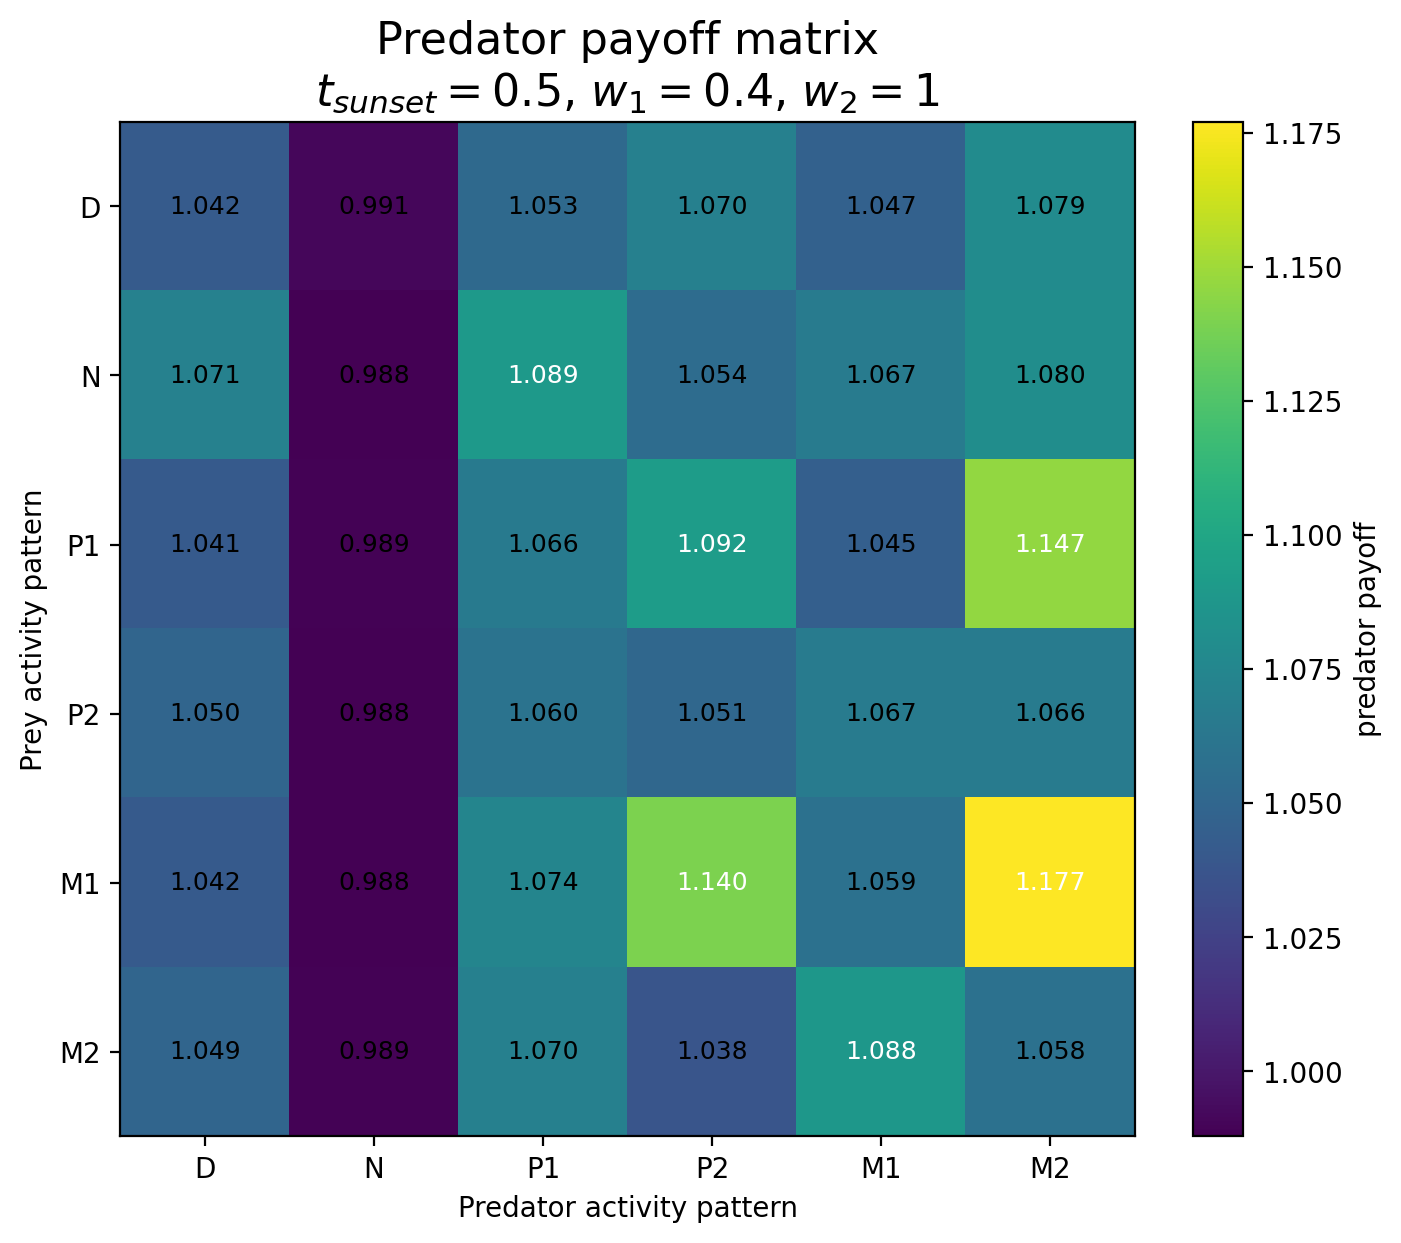

Data behind this chart, as committed beside it:
Prey / Predator, D, N, P1, P2, M1, M2
D, 1.042, 0.991, 1.053, 1.07, 1.047, 1.079
N, 1.071, 0.9879, 1.089, 1.054, 1.067, 1.08
P1, 1.041, 0.9893, 1.066, 1.092, 1.045, 1.147
P2, 1.05, 0.9882, 1.06, 1.051, 1.067, 1.066
M1, 1.042, 0.9882, 1.074, 1.14, 1.059, 1.177
M2, 1.049, 0.9893, 1.07, 1.038, 1.088, 1.058
